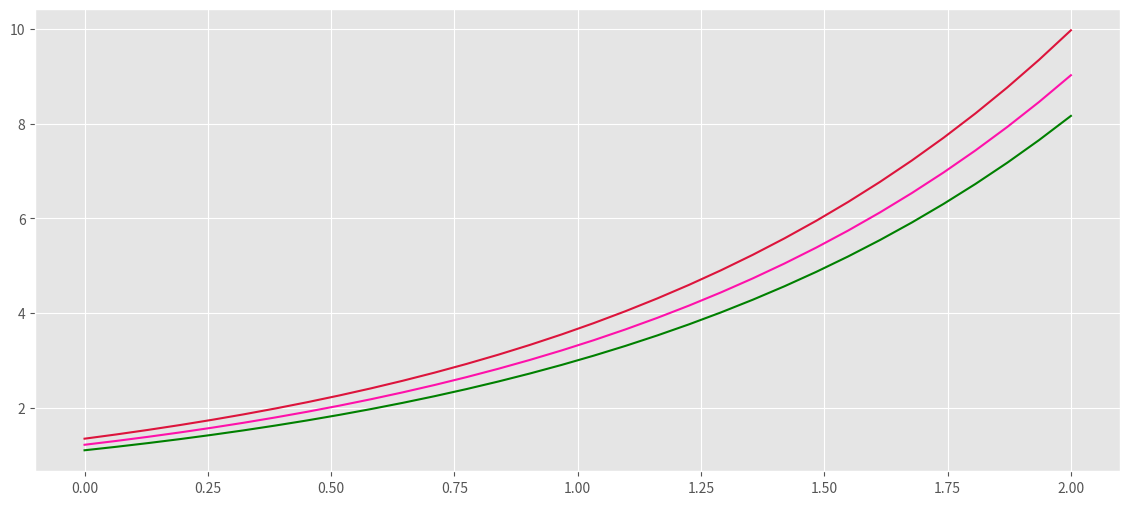
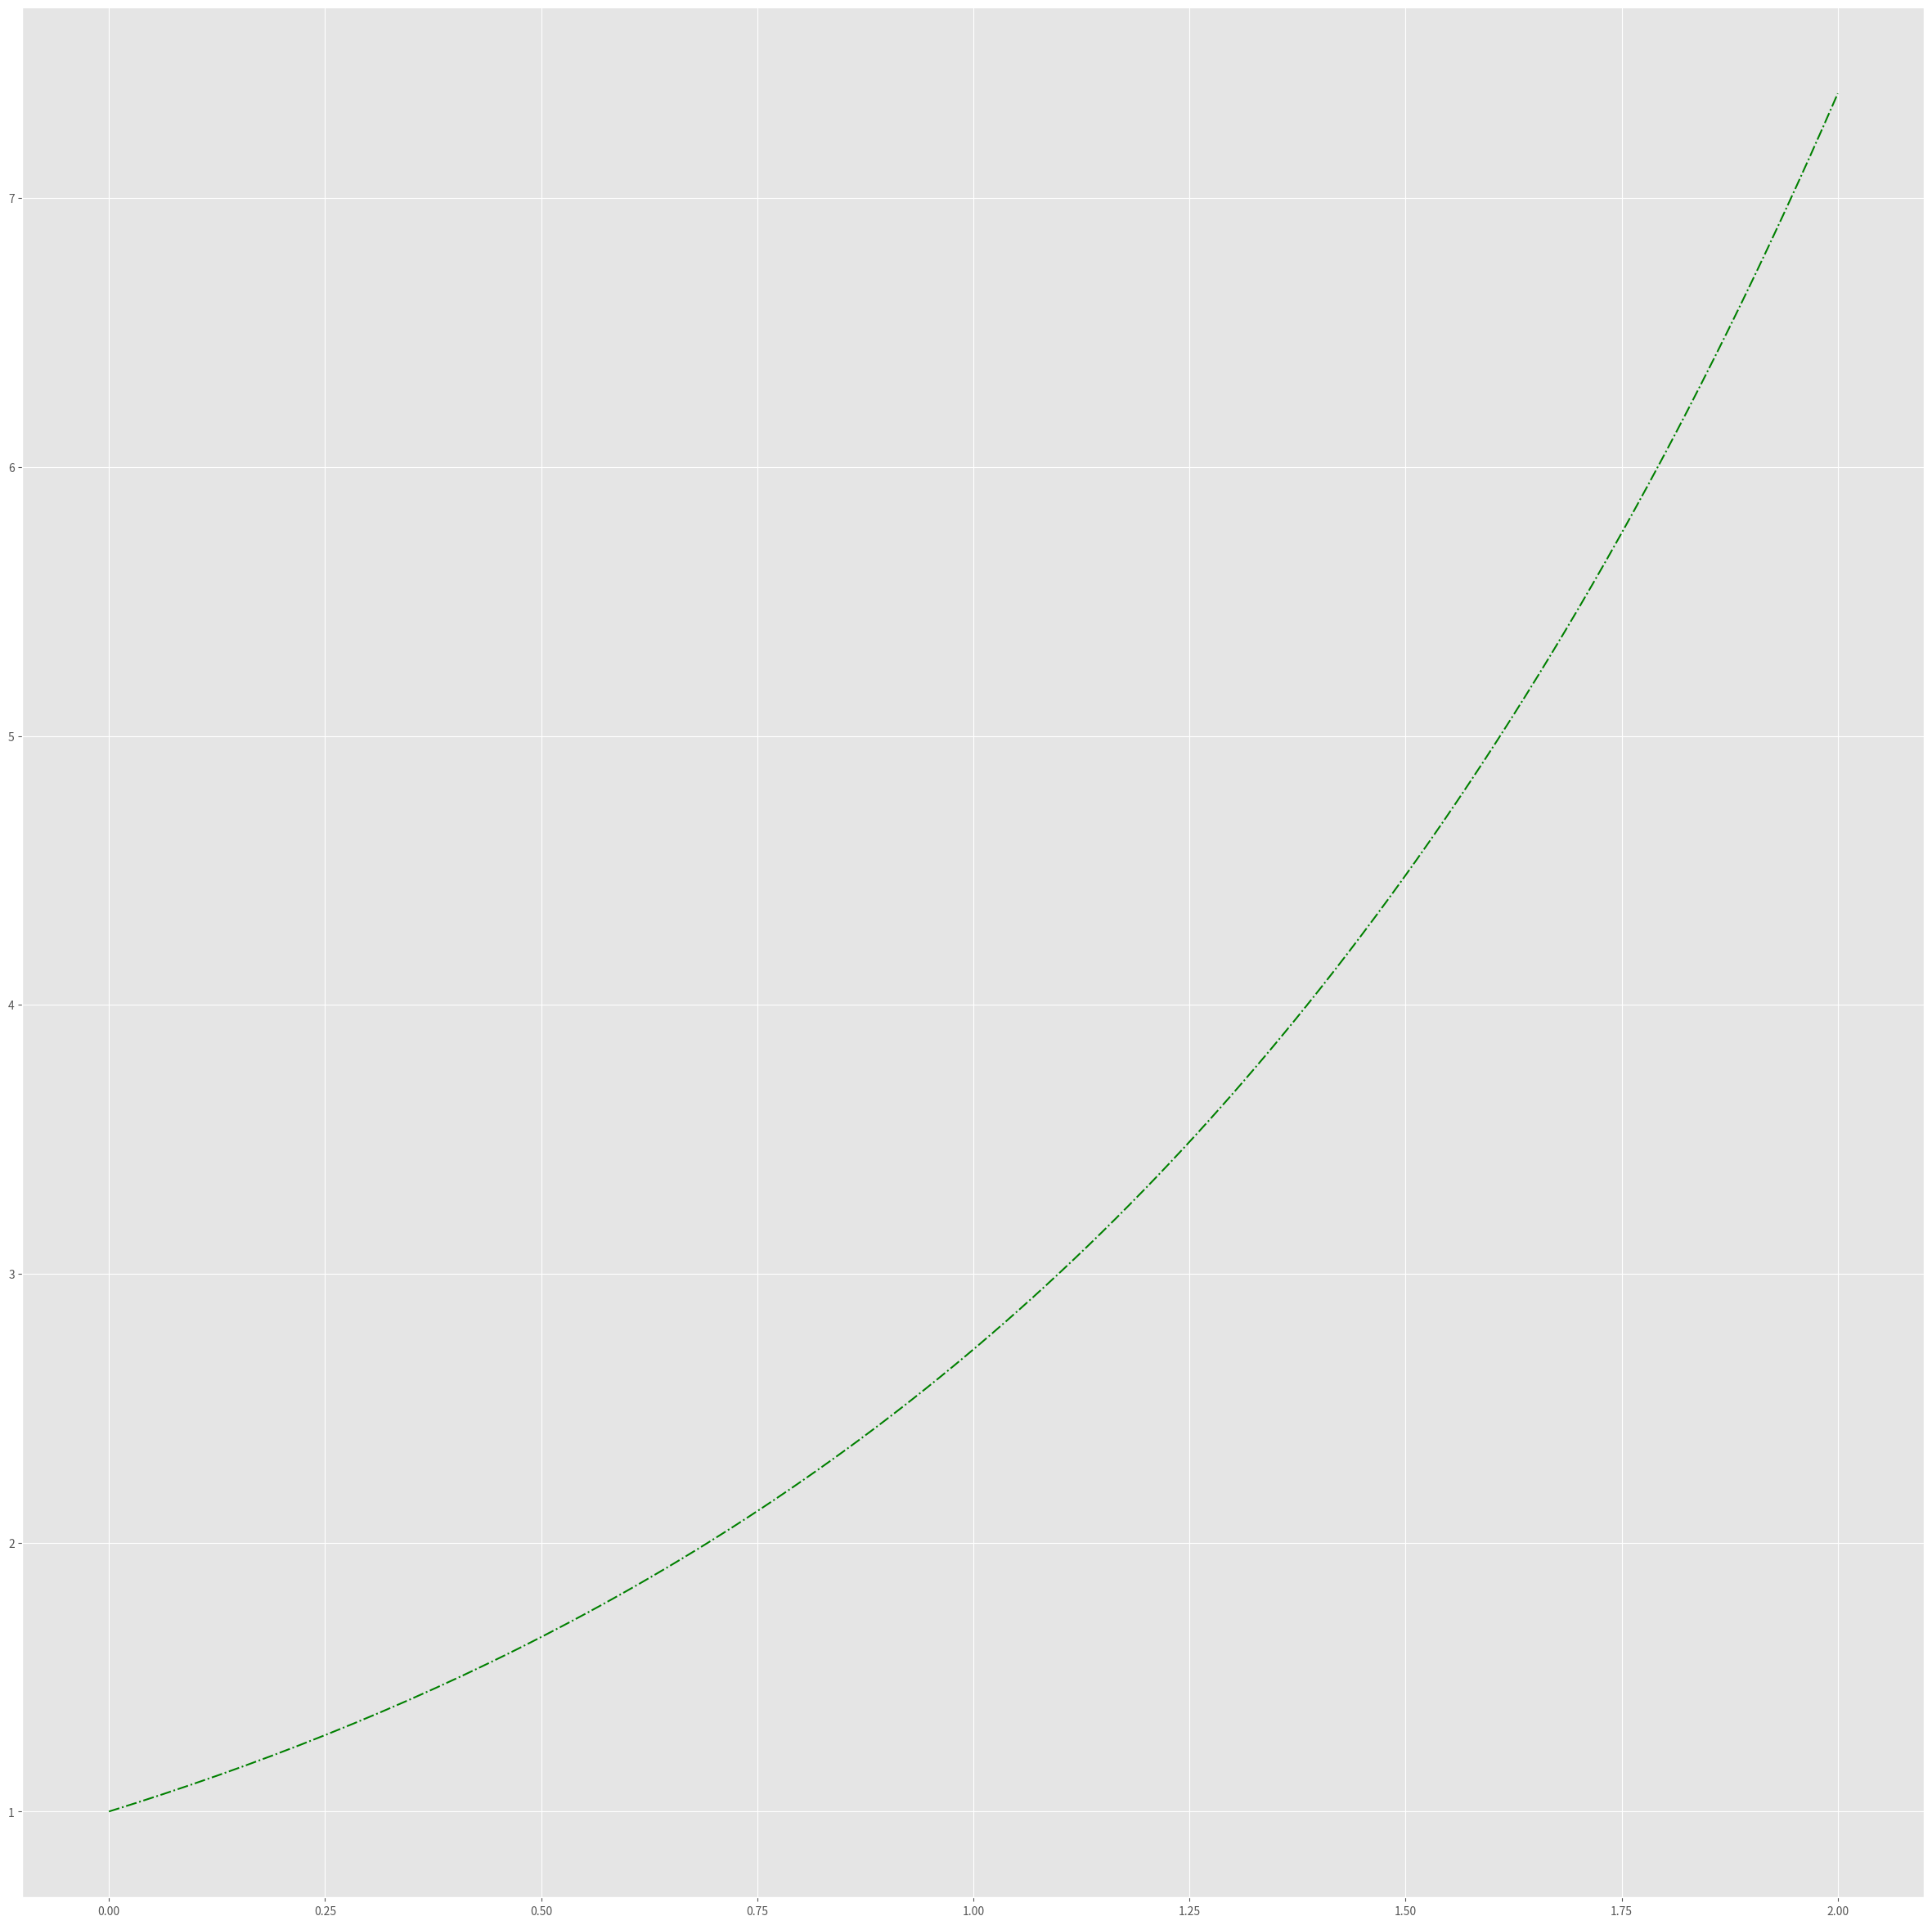

These charts were generated, in order, by the following Python code:
import numpy as np
import matplotlib.pyplot as plt
%matplotlib inline

plt.style.available

plt.style.use('ggplot')

fig, ax = plt.subplots(figsize=(14, 6))
x = np.linspace(0, 2, 32)

ax.plot(x, np.exp(x + 0.1), color='green')
ax.plot(x, np.exp(x + 0.2), color='#fe11aa')
ax.plot(x, np.exp(x + 0.3), color='crimson');

fig, ax = plt.subplots(figsize=(30, 30))
x = np.linspace(0, 2, 128)
ax.plot(x, np.exp(x), '-.g')
fig.savefig('natural_exponent.png', dpi=300);

fig.canvas.get_supported_filetypes()